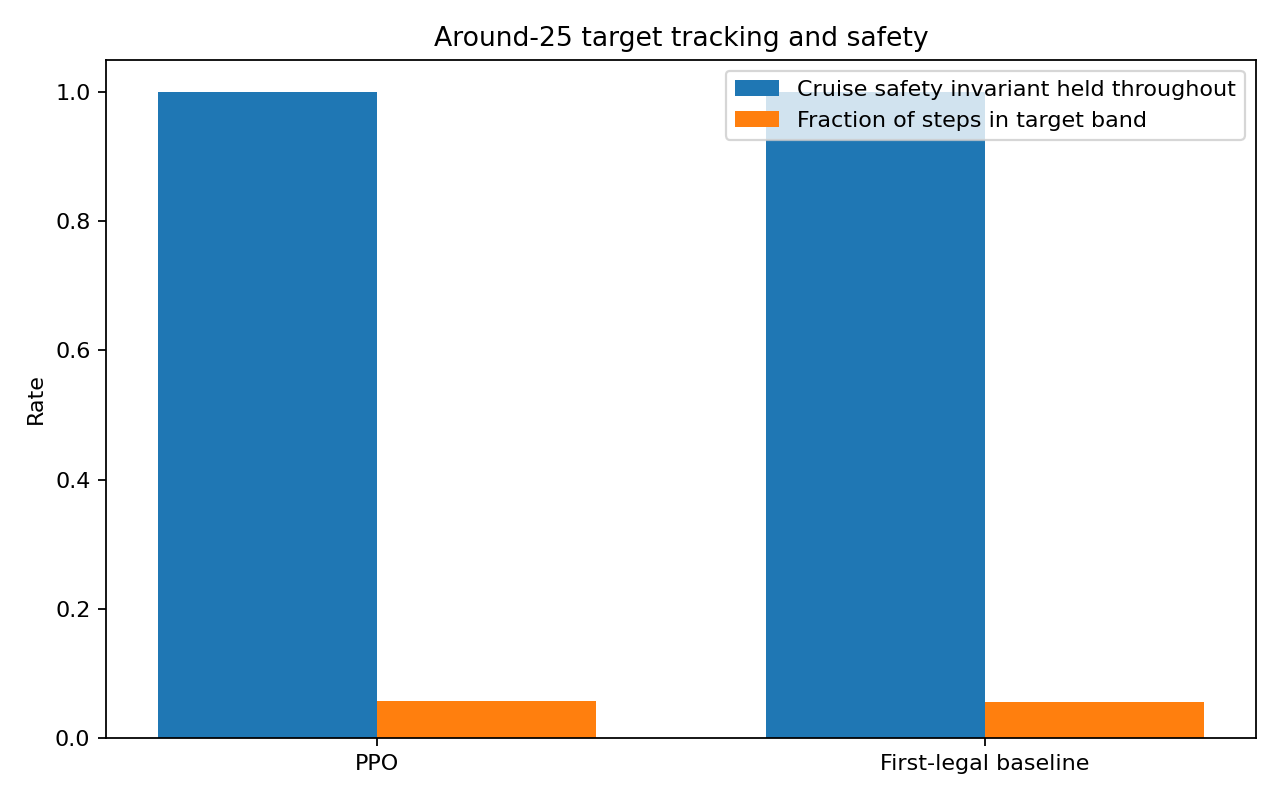

The table this chart was drawn from, first rows:
policy, episode, seed, target_band_reached, fraction_steps_in_target_band, longest_consecutive_target_band_seconds, finished_in_target_band, cruise_safe_throughout, cruise_safe_failure_samples, termination_reason
PPO, 1, 1011, True, 0.2493, 7.47, True, True, 0, 
PPO, 2, 1012, True, 0.005667, 0.16, True, True, 0, 
PPO, 3, 1013, True, 0.065, 1.94, True, True, 0, 
PPO, 4, 1014, True, 0.02433, 0.72, True, True, 0, 
PPO, 5, 1015, False, 0.0, 0.0, False, True, 0, 
PPO, 6, 1016, False, 0.0, 0.0, False, True, 0, 
PPO, 7, 1017, False, 0.0, 0.0, False, True, 0, 
PPO, 8, 1018, False, 0.0, 0.0, False, True, 0, 
PPO, 9, 1019, False, 0.0, 0.0, False, True, 0, 
PPO, 10, 1020, True, 0.1053, 3.15, True, True, 0, 
PPO, 11, 1021, False, 0.0, 0.0, False, True, 0, 
PPO, 12, 1022, False, 0.0, 0.0, False, True, 0, 
PPO, 13, 1023, True, 0.041, 1.22, True, True, 0, 
PPO, 14, 1024, True, 0.243, 7.28, True, True, 0, 
PPO, 15, 1025, True, 0.1583, 4.74, True, True, 0, 
PPO, 16, 1026, True, 0.1943, 5.82, True, True, 0, 
PPO, 17, 1027, False, 0.0, 0.0, False, True, 0, 
PPO, 18, 1028, False, 0.0, 0.0, False, True, 0, 
PPO, 19, 1029, True, 0.05867, 1.75, True, True, 0, 
PPO, 20, 1030, False, 0.0, 0.0, False, True, 0, 
First-legal baseline, 1, 1011, True, 0.2493, 7.47, True, True, 0, 
First-legal baseline, 2, 1012, True, 0.005667, 0.16, True, True, 0, 
First-legal baseline, 3, 1013, True, 0.065, 1.94, True, True, 0, 
First-legal baseline, 4, 1014, True, 0.02433, 0.72, True, True, 0, 
First-legal baseline, 5, 1015, False, 0.0, 0.0, False, True, 0, 
First-legal baseline, 6, 1016, False, 0.0, 0.0, False, True, 0, 
First-legal baseline, 7, 1017, False, 0.0, 0.0, False, True, 0, 
First-legal baseline, 8, 1018, False, 0.0, 0.0, False, True, 0, 
First-legal baseline, 9, 1019, False, 0.0, 0.0, False, True, 0, 
First-legal baseline, 10, 1020, True, 0.1053, 3.15, True, True, 0, 
First-legal baseline, 11, 1021, False, 0.0, 0.0, False, True, 0, 
First-legal baseline, 12, 1022, False, 0.0, 0.0, False, True, 0, 
First-legal baseline, 13, 1023, True, 0.01267, 0.37, True, True, 0, 
First-legal baseline, 14, 1024, True, 0.243, 7.28, True, True, 0, 
First-legal baseline, 15, 1025, True, 0.1583, 4.74, True, True, 0, 
First-legal baseline, 16, 1026, True, 0.1943, 5.82, True, True, 0, 
First-legal baseline, 17, 1027, False, 0.0, 0.0, False, True, 0, 
First-legal baseline, 18, 1028, False, 0.0, 0.0, False, True, 0, 
First-legal baseline, 19, 1029, True, 0.05867, 1.75, True, True, 0, 
First-legal baseline, 20, 1030, False, 0.0, 0.0, False, True, 0, 
